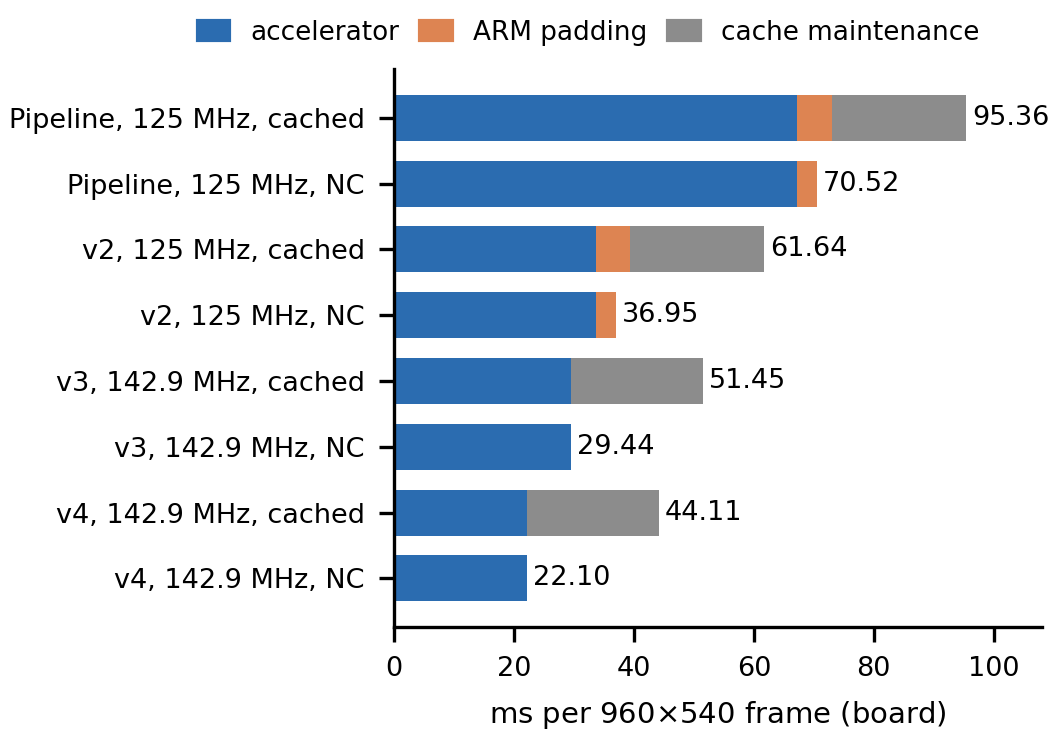

The file beside this chart, header and first rows:
design, frame_ms, accelerator_ms, arm_padding_ms, cache_maintenance_ms
Pipeline, 125 MHz, cached, 95.36, 67.19, 5.79, 22.38
Pipeline, 125 MHz, NC, 70.52, 67.19, 3.32, 0.01
v2, 125 MHz, cached, 61.64, 33.63, 5.71, 22.30
v2, 125 MHz, NC, 36.95, 33.63, 3.32, 0.00
v3, 142.9 MHz, cached, 51.45, 29.44, 0.00, 22.01
v3, 142.9 MHz, NC, 29.44, 29.44, 0.00, 0.00
v4, 142.9 MHz, cached, 44.11, 22.09, 0.00, 22.02
v4, 142.9 MHz, NC, 22.10, 22.09, 0.00, 0.01
